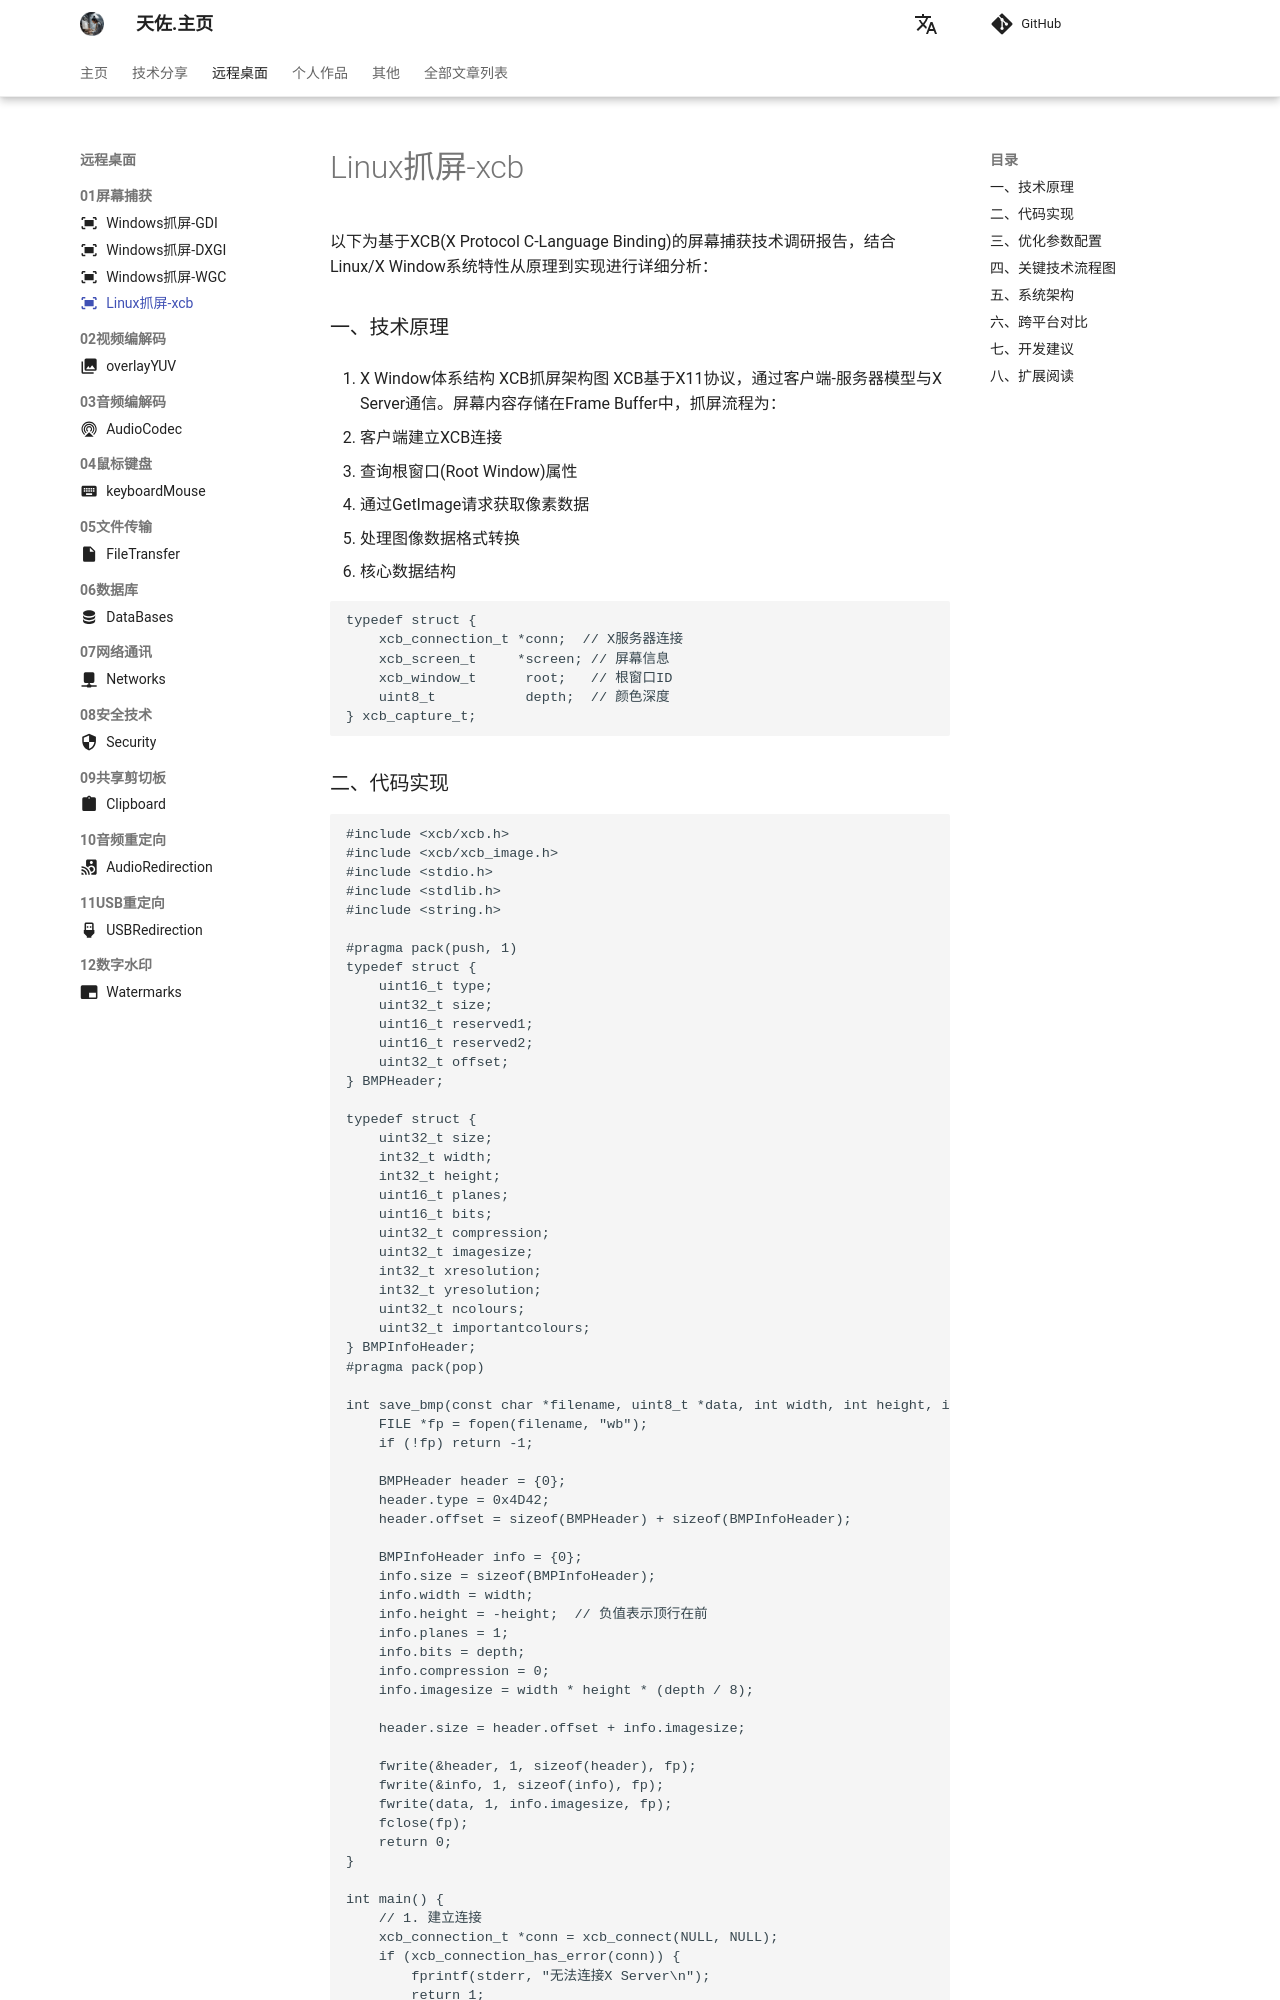

repository: zhengtianzuo/zhengtianzuo.github.io · page: remotedesktop/049-xcb/index.html · generator: mkdocs

---
icon: material/fit-to-screen
---

# Linux抓屏-xcb

以下为基于XCB(X Protocol C-Language Binding)的屏幕捕获技术调研报告，结合Linux/X Window系统特性从原理到实现进行详细分析：

### 一、技术原理
1. X Window体系结构
XCB抓屏架构图 XCB基于X11协议，通过客户端-服务器模型与X Server通信。屏幕内容存储在Frame Buffer中，抓屏流程为：

* 客户端建立XCB连接
* 查询根窗口(Root Window)属性
* 通过GetImage请求获取像素数据
* 处理图像数据格式转换
2. 核心数据结构
~~~cpp
typedef struct {
    xcb_connection_t *conn;  // X服务器连接 
    xcb_screen_t     *screen; // 屏幕信息 
    xcb_window_t      root;   // 根窗口ID 
    uint8_t           depth;  // 颜色深度 
} xcb_capture_t;
~~~
